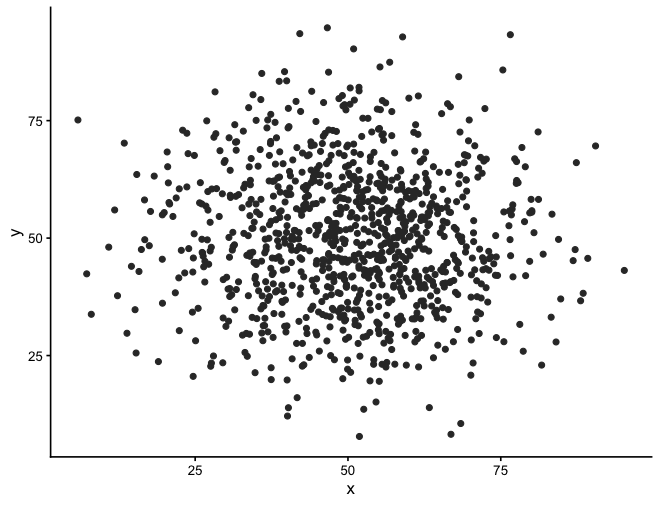

The file beside this chart, header and first rows:
# x ticks: 25, 50, 75
# y ticks: 25, 50, 75
# x scale: linear
# y scale: linear
# source: drawn by bench-r2/make.R
x, y
58.9, 32.55
44.25, 62.41
63.71, 57.42
76.57, 93.29
41.59, 27.59
27.54, 22.72
41.93, 49.81
51.15, 31.59
27.45, 53.36
42.49, 64.02
70.92, 32.83
50.86, 62.53
59.47, 45.24
67.8, 43.54
27.66, 23.39
38.07, 74.63
65.49, 35.18
51.04, 79.37
47.53, 72.92
78.67, 25.92
60.12, 58.34
66.26, 44.78
26.58, 40.65
71.82, 40.25
37.81, 58.93
49.62, 32.64
65.31, 56.29
37.7, 62.08
46.01, 78.85
60.7, 58.8
52.02, 33.78
62.39, 66.89
52.37, 59.86
63.11, 55.37
61.66, 48.47
61.56, 49.2
69.42, 60
48.11, 72.7
42.42, 54.85
66.3, 78.6
58.82, 60.77
37.61, 45.76
51.79, 64.42
26.1, 49.75
49.81, 69.43
35.86, 45.09
60.83, 58.75
31.16, 51.23
69.05, 67.75
29.74, 66.11
52.25, 71.64
61.92, 66.33
56.48, 53.37
55.16, 73.33
55.81, 45.29
... 945 more rows
